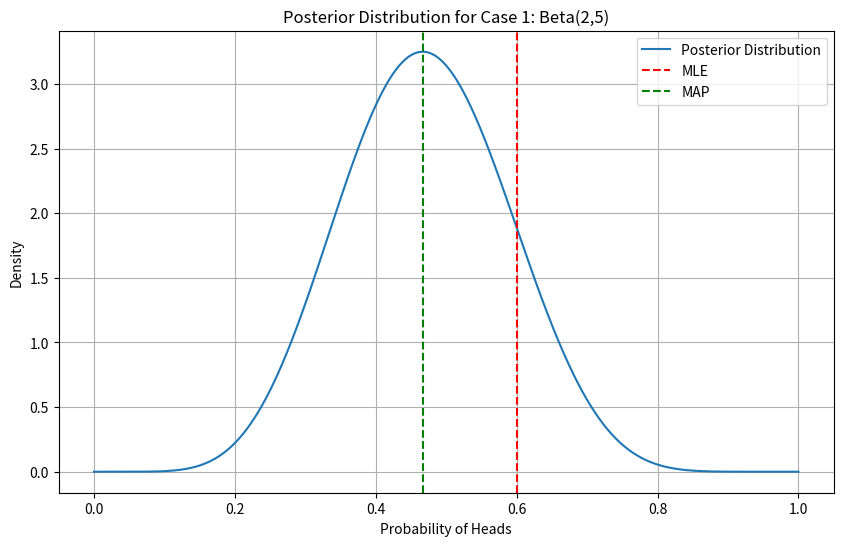
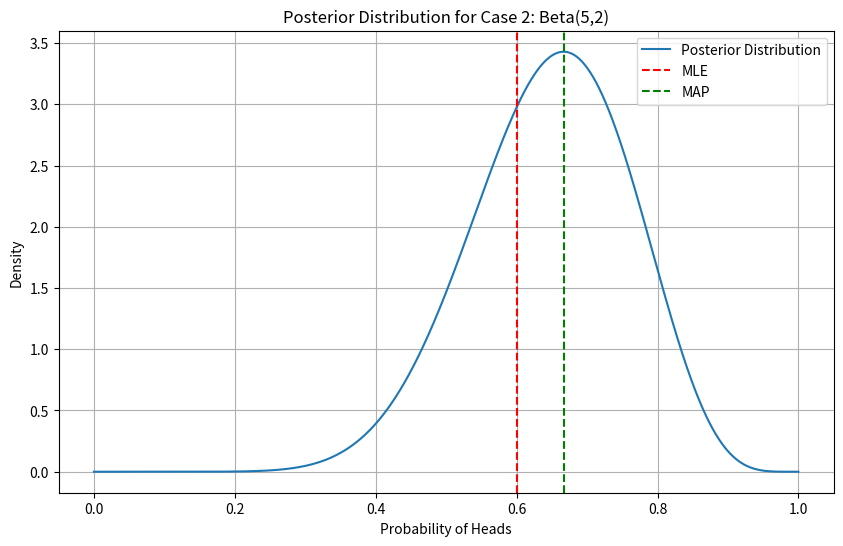
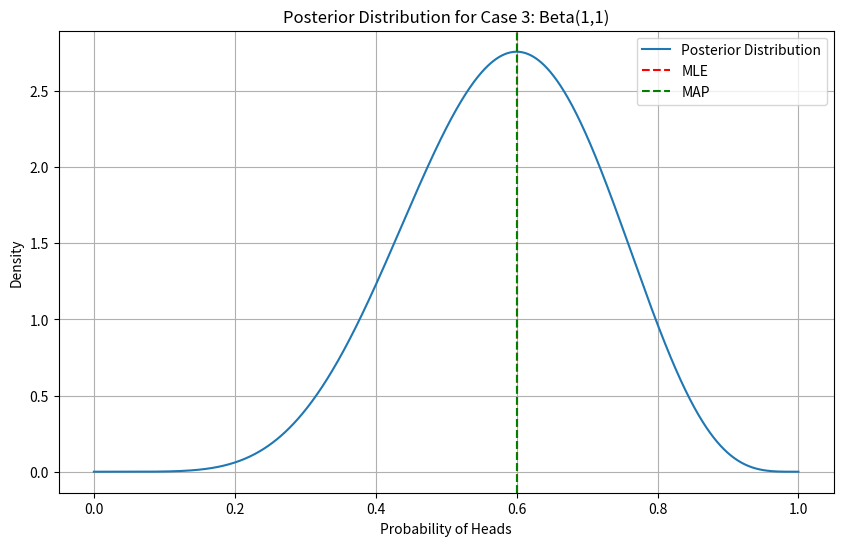
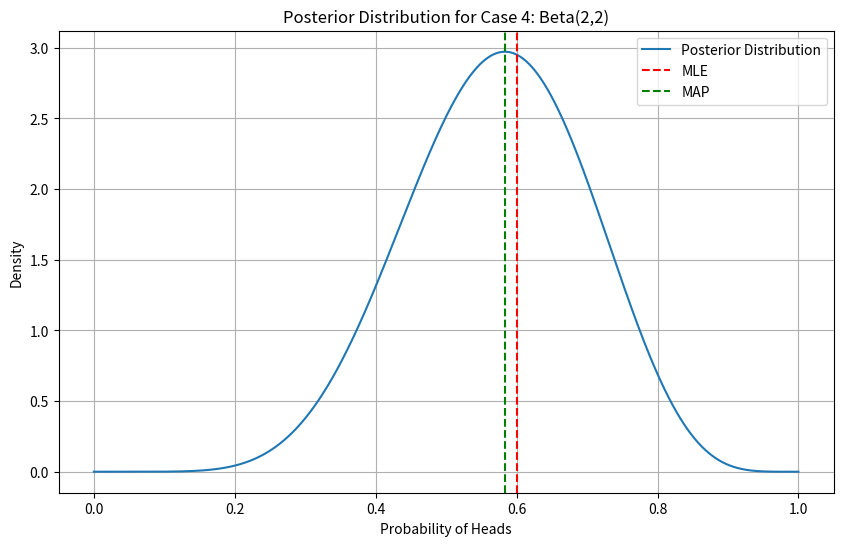

The script that saved these images, in order:
import numpy as np
import matplotlib.pyplot as plt
from scipy.stats import beta

# Observations
heads = 6
tails = 4

# Prior parameters
alpha_prior = 2
beta_prior = 5

# Posterior parameters
alpha_posterior = alpha_prior + heads
beta_posterior = beta_prior + tails

# Generate values for x axis
x = np.linspace(0, 1, 1000)

# Calculate the posterior distribution
posterior_distribution = beta.pdf(x, alpha_posterior, beta_posterior) #probability density function

# Calculate Maximum Likelihood Estimate (MLE) and Maximum A Posteriori (MAP) estimates
mle = heads / (heads + tails)
map_estimate = (alpha_posterior - 1) / (alpha_posterior + beta_posterior - 2)

# Plot the posterior distribution
plt.figure(figsize=(10, 6))
plt.plot(x, posterior_distribution, label='Posterior Distribution')

# Plot the MLE and MAP estimates
plt.axvline(x=mle, color='r', linestyle='--', label='MLE')
plt.axvline(x=map_estimate, color='g', linestyle='--', label='MAP')

plt.title('Posterior Distribution for Case 1: Beta(2,5)')
plt.xlabel('Probability of Heads')
plt.ylabel('Density')
plt.legend()
plt.grid(True)
plt.show()

# Prior parameters for Case 2
alpha_prior = 5
beta_prior = 2

# Posterior parameters for Case 2
alpha_posterior_case2 = alpha_prior + heads
beta_posterior_case2 = beta_prior + tails

# Calculate the posterior distribution for Case 2
posterior_distribution_case2 = beta.pdf(x, alpha_posterior_case2, beta_posterior_case2)

# Calculate Maximum Likelihood Estimate (MLE) and Maximum A Posteriori (MAP) estimates for Case 2
mle_case2 = heads / (heads + tails)
map_estimate_case2 = (alpha_posterior_case2 - 1) / (alpha_posterior_case2 + beta_posterior_case2 - 2)

# Plot the posterior distribution for Case 2
plt.figure(figsize=(10, 6))
plt.plot(x, posterior_distribution_case2, label='Posterior Distribution')

# Plot the MLE and MAP estimates for Case 2
plt.axvline(x=mle_case2, color='r', linestyle='--', label='MLE')
plt.axvline(x=map_estimate_case2, color='g', linestyle='--', label='MAP')

plt.title('Posterior Distribution for Case 2: Beta(5,2)')
plt.xlabel('Probability of Heads')
plt.ylabel('Density')
plt.legend()
plt.grid(True)
plt.show()


# Prior parameters for Case 3
alpha_prior = 1
beta_prior = 1

# Posterior parameters for Case 3
alpha_posterior_case3 = alpha_prior + heads
beta_posterior_case3 = beta_prior + tails

# Calculate the posterior distribution for Case 3
posterior_distribution_case3 = beta.pdf(x, alpha_posterior_case3, beta_posterior_case3)

# Calculate Maximum Likelihood Estimate (MLE) and Maximum A Posteriori (MAP) estimates for Case 3
mle_case3 = heads / (heads + tails)
map_estimate_case3 = (alpha_posterior_case3 - 1) / (alpha_posterior_case3 + beta_posterior_case3 - 2)

# Plot the posterior distribution for Case 3
plt.figure(figsize=(10, 6))
plt.plot(x, posterior_distribution_case3, label='Posterior Distribution')

# Plot the MLE and MAP estimates for Case 3
plt.axvline(x=mle_case3, color='r', linestyle='--', label='MLE')
plt.axvline(x=map_estimate_case3, color='g', linestyle='--', label='MAP')

plt.title('Posterior Distribution for Case 3: Beta(1,1)')
plt.xlabel('Probability of Heads')
plt.ylabel('Density')
plt.legend()
plt.grid(True)
plt.show()


# Prior parameters for Case 4
alpha_prior = 2
beta_prior = 2

# Posterior parameters for Case 4
alpha_posterior_case4 = alpha_prior + heads
beta_posterior_case4 = beta_prior + tails

# Calculate the posterior distribution for Case 4
posterior_distribution_case4 = beta.pdf(x, alpha_posterior_case4, beta_posterior_case4)

# Calculate Maximum Likelihood Estimate (MLE) and Maximum A Posteriori (MAP) estimates for Case 4
mle_case4 = heads / (heads + tails)
map_estimate_case4 = (alpha_posterior_case4 - 1) / (alpha_posterior_case4 + beta_posterior_case4 - 2)

# Plot the posterior distribution for Case 4
plt.figure(figsize=(10, 6))
plt.plot(x, posterior_distribution_case4, label='Posterior Distribution')

# Plot the MLE and MAP estimates for Case 4
plt.axvline(x=mle_case4, color='r', linestyle='--', label='MLE')
plt.axvline(x=map_estimate_case4, color='g', linestyle='--', label='MAP')

plt.title('Posterior Distribution for Case 4: Beta(2,2)')
plt.xlabel('Probability of Heads')
plt.ylabel('Density')
plt.legend()
plt.grid(True)
plt.show()
